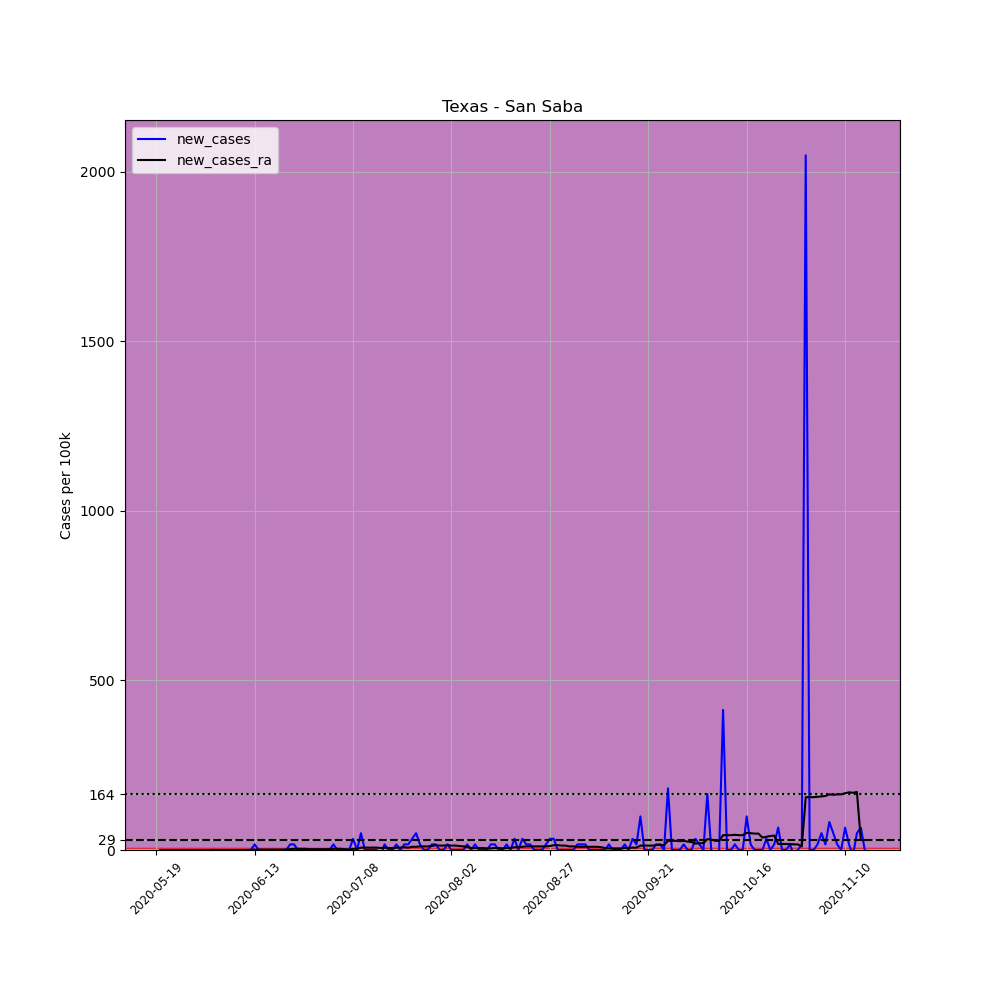

Source data for this figure (header and first rows):
, date, county, state, fips, cases, deaths, COUNTY, STNAME, CTYNAME, POPESTIMATE2019, per_100k, new_cases, new_cases_ra
681862, 2020-05-19, San Saba, Texas, 48411, 1, 0, 411, Texas, San Saba, 6055, 16.52, , 
681863, 2020-05-20, San Saba, Texas, 48411, 1, 0, 411, Texas, San Saba, 6055, 16.52, 0.0, 
681864, 2020-05-21, San Saba, Texas, 48411, 1, 0, 411, Texas, San Saba, 6055, 16.52, 0.0, 
681865, 2020-05-22, San Saba, Texas, 48411, 1, 0, 411, Texas, San Saba, 6055, 16.52, 0.0, 
681866, 2020-05-23, San Saba, Texas, 48411, 1, 0, 411, Texas, San Saba, 6055, 16.52, 0.0, 
681867, 2020-05-24, San Saba, Texas, 48411, 1, 0, 411, Texas, San Saba, 6055, 16.52, 0.0, 
681868, 2020-05-25, San Saba, Texas, 48411, 1, 0, 411, Texas, San Saba, 6055, 16.52, 0.0, 
681869, 2020-05-26, San Saba, Texas, 48411, 1, 0, 411, Texas, San Saba, 6055, 16.52, 0.0, 
681870, 2020-05-27, San Saba, Texas, 48411, 1, 0, 411, Texas, San Saba, 6055, 16.52, 0.0, 
681871, 2020-05-28, San Saba, Texas, 48411, 1, 0, 411, Texas, San Saba, 6055, 16.52, 0.0, 
681872, 2020-05-29, San Saba, Texas, 48411, 1, 0, 411, Texas, San Saba, 6055, 16.52, 0.0, 
681873, 2020-05-30, San Saba, Texas, 48411, 1, 0, 411, Texas, San Saba, 6055, 16.52, 0.0, 
681874, 2020-05-31, San Saba, Texas, 48411, 1, 0, 411, Texas, San Saba, 6055, 16.52, 0.0, 
681875, 2020-06-01, San Saba, Texas, 48411, 1, 0, 411, Texas, San Saba, 6055, 16.52, 0.0, 
681876, 2020-06-02, San Saba, Texas, 48411, 1, 0, 411, Texas, San Saba, 6055, 16.52, 0.0, 0.0
681877, 2020-06-03, San Saba, Texas, 48411, 1, 0, 411, Texas, San Saba, 6055, 16.52, 0.0, 0.0
681878, 2020-06-04, San Saba, Texas, 48411, 1, 0, 411, Texas, San Saba, 6055, 16.52, 0.0, 0.0
681879, 2020-06-05, San Saba, Texas, 48411, 1, 0, 411, Texas, San Saba, 6055, 16.52, 0.0, 0.0
681880, 2020-06-06, San Saba, Texas, 48411, 1, 0, 411, Texas, San Saba, 6055, 16.52, 0.0, 0.0
681881, 2020-06-07, San Saba, Texas, 48411, 1, 0, 411, Texas, San Saba, 6055, 16.52, 0.0, 0.0
681882, 2020-06-08, San Saba, Texas, 48411, 1, 0, 411, Texas, San Saba, 6055, 16.52, 0.0, 0.0
681883, 2020-06-09, San Saba, Texas, 48411, 1, 0, 411, Texas, San Saba, 6055, 16.52, 0.0, 0.0
681884, 2020-06-10, San Saba, Texas, 48411, 1, 0, 411, Texas, San Saba, 6055, 16.52, 0.0, 0.0
681885, 2020-06-11, San Saba, Texas, 48411, 1, 0, 411, Texas, San Saba, 6055, 16.52, 0.0, 0.0
681886, 2020-06-12, San Saba, Texas, 48411, 1, 0, 411, Texas, San Saba, 6055, 16.52, 0.0, 0.0
681887, 2020-06-13, San Saba, Texas, 48411, 2, 0, 411, Texas, San Saba, 6055, 33.03, 16.52, 1.18
681888, 2020-06-14, San Saba, Texas, 48411, 2, 0, 411, Texas, San Saba, 6055, 33.03, 0.0, 1.18
681889, 2020-06-15, San Saba, Texas, 48411, 2, 0, 411, Texas, San Saba, 6055, 33.03, 0.0, 1.18
681890, 2020-06-16, San Saba, Texas, 48411, 2, 0, 411, Texas, San Saba, 6055, 33.03, 0.0, 1.18
681891, 2020-06-17, San Saba, Texas, 48411, 2, 0, 411, Texas, San Saba, 6055, 33.03, 0.0, 1.18
681892, 2020-06-18, San Saba, Texas, 48411, 2, 0, 411, Texas, San Saba, 6055, 33.03, 0.0, 1.18
681893, 2020-06-19, San Saba, Texas, 48411, 2, 0, 411, Texas, San Saba, 6055, 33.03, 0.0, 1.18
681894, 2020-06-20, San Saba, Texas, 48411, 2, 0, 411, Texas, San Saba, 6055, 33.03, 0.0, 1.18
681895, 2020-06-21, San Saba, Texas, 48411, 2, 0, 411, Texas, San Saba, 6055, 33.03, 0.0, 1.18
681896, 2020-06-22, San Saba, Texas, 48411, 3, 0, 411, Texas, San Saba, 6055, 49.55, 16.52, 2.359
681897, 2020-06-23, San Saba, Texas, 48411, 4, 0, 411, Texas, San Saba, 6055, 66.06, 16.52, 3.539
681898, 2020-06-24, San Saba, Texas, 48411, 4, 0, 411, Texas, San Saba, 6055, 66.06, 0.0, 3.539
681899, 2020-06-25, San Saba, Texas, 48411, 4, 0, 411, Texas, San Saba, 6055, 66.06, 0.0, 3.539
681900, 2020-06-26, San Saba, Texas, 48411, 4, 0, 411, Texas, San Saba, 6055, 66.06, 0.0, 3.539
681901, 2020-06-27, San Saba, Texas, 48411, 4, 0, 411, Texas, San Saba, 6055, 66.06, 0.0, 2.359
681902, 2020-06-28, San Saba, Texas, 48411, 4, 0, 411, Texas, San Saba, 6055, 66.06, 0.0, 2.359
681903, 2020-06-29, San Saba, Texas, 48411, 4, 0, 411, Texas, San Saba, 6055, 66.06, 0.0, 2.359
681904, 2020-06-30, San Saba, Texas, 48411, 4, 0, 411, Texas, San Saba, 6055, 66.06, 0.0, 2.359
681905, 2020-07-01, San Saba, Texas, 48411, 4, 0, 411, Texas, San Saba, 6055, 66.06, 0.0, 2.359
681906, 2020-07-02, San Saba, Texas, 48411, 4, 0, 411, Texas, San Saba, 6055, 66.06, 0.0, 2.359
681907, 2020-07-03, San Saba, Texas, 48411, 5, 0, 411, Texas, San Saba, 6055, 82.58, 16.52, 3.539
681908, 2020-07-04, San Saba, Texas, 48411, 5, 0, 411, Texas, San Saba, 6055, 82.58, 0.0, 3.539
681909, 2020-07-05, San Saba, Texas, 48411, 5, 0, 411, Texas, San Saba, 6055, 82.58, 0.0, 3.539
681910, 2020-07-06, San Saba, Texas, 48411, 5, 0, 411, Texas, San Saba, 6055, 82.58, 0.0, 2.359
681911, 2020-07-07, San Saba, Texas, 48411, 5, 0, 411, Texas, San Saba, 6055, 82.58, 0.0, 1.18
681912, 2020-07-08, San Saba, Texas, 48411, 7, 0, 411, Texas, San Saba, 6055, 115.6, 33.03, 3.539
681913, 2020-07-09, San Saba, Texas, 48411, 7, 0, 411, Texas, San Saba, 6055, 115.6, 0.0, 3.539
681914, 2020-07-10, San Saba, Texas, 48411, 10, 0, 411, Texas, San Saba, 6055, 165.2, 49.55, 7.078
681915, 2020-07-11, San Saba, Texas, 48411, 10, 0, 411, Texas, San Saba, 6055, 165.2, 0.0, 7.078
681916, 2020-07-12, San Saba, Texas, 48411, 10, 0, 411, Texas, San Saba, 6055, 165.2, 0.0, 7.078
681917, 2020-07-13, San Saba, Texas, 48411, 10, 0, 411, Texas, San Saba, 6055, 165.2, 0.0, 7.078
681918, 2020-07-14, San Saba, Texas, 48411, 10, 0, 411, Texas, San Saba, 6055, 165.2, 0.0, 7.078
681919, 2020-07-15, San Saba, Texas, 48411, 9, 0, 411, Texas, San Saba, 6055, 148.6, -16.52, 5.898
681920, 2020-07-16, San Saba, Texas, 48411, 10, 0, 411, Texas, San Saba, 6055, 165.2, 16.52, 7.078
681921, 2020-07-17, San Saba, Texas, 48411, 10, 0, 411, Texas, San Saba, 6055, 165.2, 0.0, 5.898
... 121 more rows
